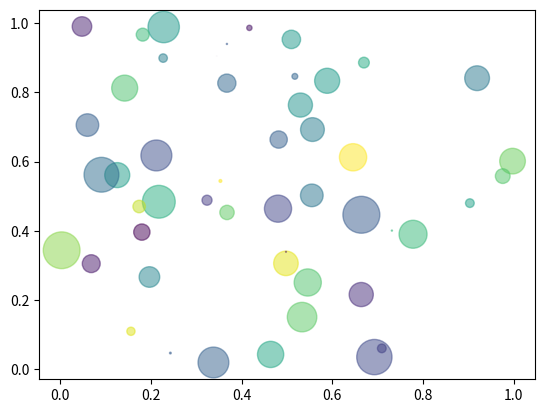

Here is the Python script that generated this plot:
%pwd

%matplotlib inline

"""
Simple demo of a scatter plot
"""
import numpy as np
import matplotlib.pyplot as plt

N = 50
x = np.random.random(N)
y = np.random.random(N)
colors = np.random.random(N)
area = np.pi * (15 * np.random.random(N))**2 # 0 to 15 pointt radiuses
plt.scatter(x, y, s=area, c=colors, alpha=0.5)
plt.show()

%%timeit
square_event = [n*n for n in range(1000)]

import pandas as pd
import numpy as np
df = pd.DataFrame(np.random.randn(10, 5))
df